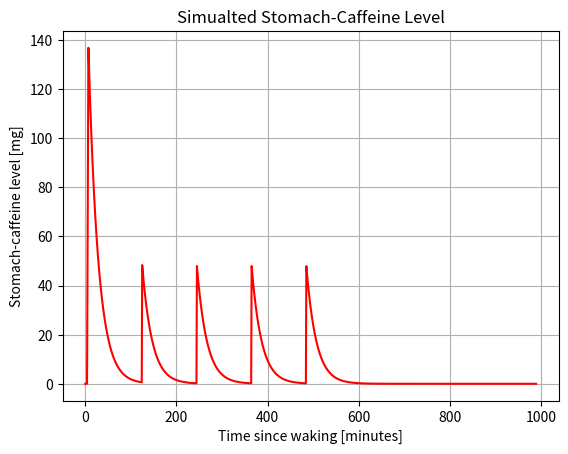
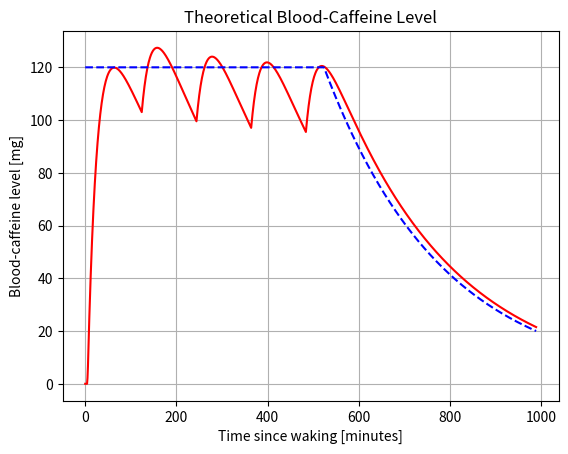

Generate these figures, in order, with matplotlib:
"""
caffeine_levels.py
[redacted]
Last Modified: December 2, 2020
Description: Numerical PDE simulation of caffeine levels in blood from taking caffeine pills.

TODO: clean up plots (legend, grid style, linestyle, figsize, etc.)
TODO: implement ML to optimize pill taking time.
        - I think for this we just say that the algo needs to figure out how to do four pills. 
            - Generate 50/100 random placements for the four pills. Then find profiles. Calculate fitness. 
            - Mutate and repeat. Identify the best profiles. 
        - I should turn this script into a class and then create a driver script to faciliate ML.

Notes: 
- Caffeine elimination half-life is 3-5 hours. [1]
    x^(3*60) = 0.50 ==> x ~ 0.99615658
    in seconds model: x ~ 0.9999358217
- Reaches peak-effects in 30-60 minutes. [1]
    Absorption half life ~ 15 mins? x^(15) = 0.50 ==> x ~ 0.9548416
    In seconds model: x ~ 0.9992301329
- Seconds model made no meaningful change and increased computation dramatically. 

[1] http://sleepeducation.org/news/2013/08/01/sleep-and-caffeine
"""

import matplotlib.pyplot as plt
import numpy as np

# Based on assumption of absorption half-life of 15 minutes
def caff_absorp(pill_remaining):
    return (1-0.9548416)*pill_remaining #minutes model
    #return (1-0.9992301329)*pill_remaining #seconds model

# Based on 180 steps for 3-hour half-life
def caff_depletion(blood_level):
    return (1-0.99615658)*blood_level #minutes model
    #return (1-0.9999358217)*blood_level #seconds model

# Create an optimal caffination profile.
def optimal_profile(time_list, optimal_caff, end_caff):
    fit = np.array([end_caff])
    for time in range(1, time_list.size):
        val = fit[time-1]/0.99615658
        if (val > optimal_caff):
            val = optimal_caff
        fit = np.append(fit, val)
    fit = np.flip(fit)
    return fit
    

## Main Start. 
time_list = np.array([])
pill_list = np.array([])
caff_list = np.array([])

pill_strength = 50;
# Strength of each caffeine pill (100 normal, 50 half, 5x20 for coffee)

caff_pill_level = caff_blood_level = 0
# Initial caffeine levels to start the day

time_awake = 16.5*60
# Assumes 8.30am to 1am = (3.5+12+1 hours)

time_step = 1
# How big of a step to take w/ each EM iteration

time_delay = 5
# How long in your stomach before the caffeine pill starts to break down and take effect.

#pill_time = np.array([0, 60, 300, 510]) + time_delay #100mg profile
pill_time = np.array([0, 1, 2, 120, 240, 360, 480]) + time_delay # 50mg pills # every 2hrs.

# Euler-Method step-through to solve profiles.
for seg in range(0, int(time_awake), time_step):
    time_list = np.append(time_list, seg)
    
    # If it's time to take a pill
    if (pill_time.size > 0 and seg == pill_time[0]):
        caff_pill_level = caff_pill_level + pill_strength
        pill_time = np.delete(pill_time, 0)
    
    caff_depl = caff_depletion(caff_blood_level)
    caff_absp = caff_absorp(caff_pill_level)
    
    caff_pill_level = caff_pill_level - caff_absp
    caff_blood_level = caff_blood_level + caff_absp - caff_depl

    pill_list = np.append(pill_list, caff_pill_level)
    caff_list = np.append(caff_list, caff_blood_level)


fig = plt.figure()
plt.plot(time_list, pill_list, 'r-', markersize=1)
plt.xlabel("Time since waking [minutes]")
plt.ylabel("Stomach-caffeine level [mg]")
plt.title("Simualted Stomach-Caffeine Level")
plt.grid()
plt.show(block=False)

opt = optimal_profile(time_list, 120, 20)
# Calculate the ideal caffeine profile

fig = plt.figure()
plt.plot(time_list, caff_list, 'r-', markersize=1)
plt.plot(time_list, opt, 'b--')
plt.xlabel("Time since waking [minutes]")
plt.ylabel("Blood-caffeine level [mg]")
plt.title("Theoretical Blood-Caffeine Level")
plt.grid()
plt.show()